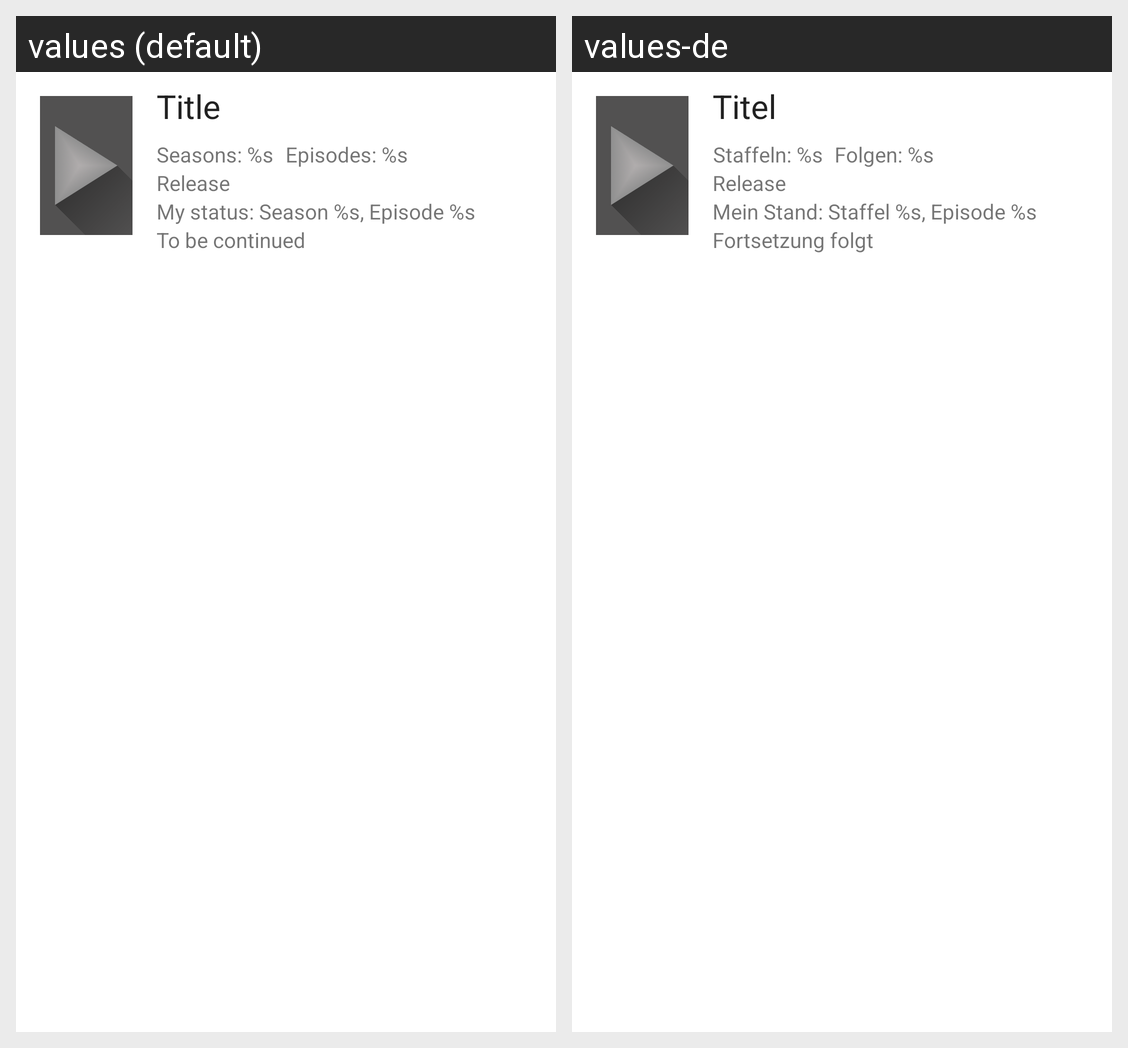

Here is an Android app screen in its default locale and in the app's own translations. Write out the translated-string differences for the strings that appear on this screen.
Android screen res/layout/series_detail_base.xml rendered under 2 locales, left to right: values (default), values-de. Device: Nexus 5 (rendered at 1080×1920; each locale shown at half size, 540×960, under a caption strip naming it); theme AppTheme.
Strings drawn on this screen, with the default value and each locale's value (text and hints the layout hard-codes, and strings that could not be matched under every locale, appear in the picture but are not listed):

movieTitle
  values: Title
  values-de: Titel

seasons
  values: Seasons: %s
  values-de: Staffeln: %s

episodes
  values: Episodes: %s
  values-de: Folgen: %s

releaseDate
  values: Release
  values-de: Release

currentStatus
  values: My status: Season %s, Episode %s
  values-de: Mein Stand: Staffel %s, Episode %s

to_be_continued
  values: To be continued
  values-de: Fortsetzung folgt
